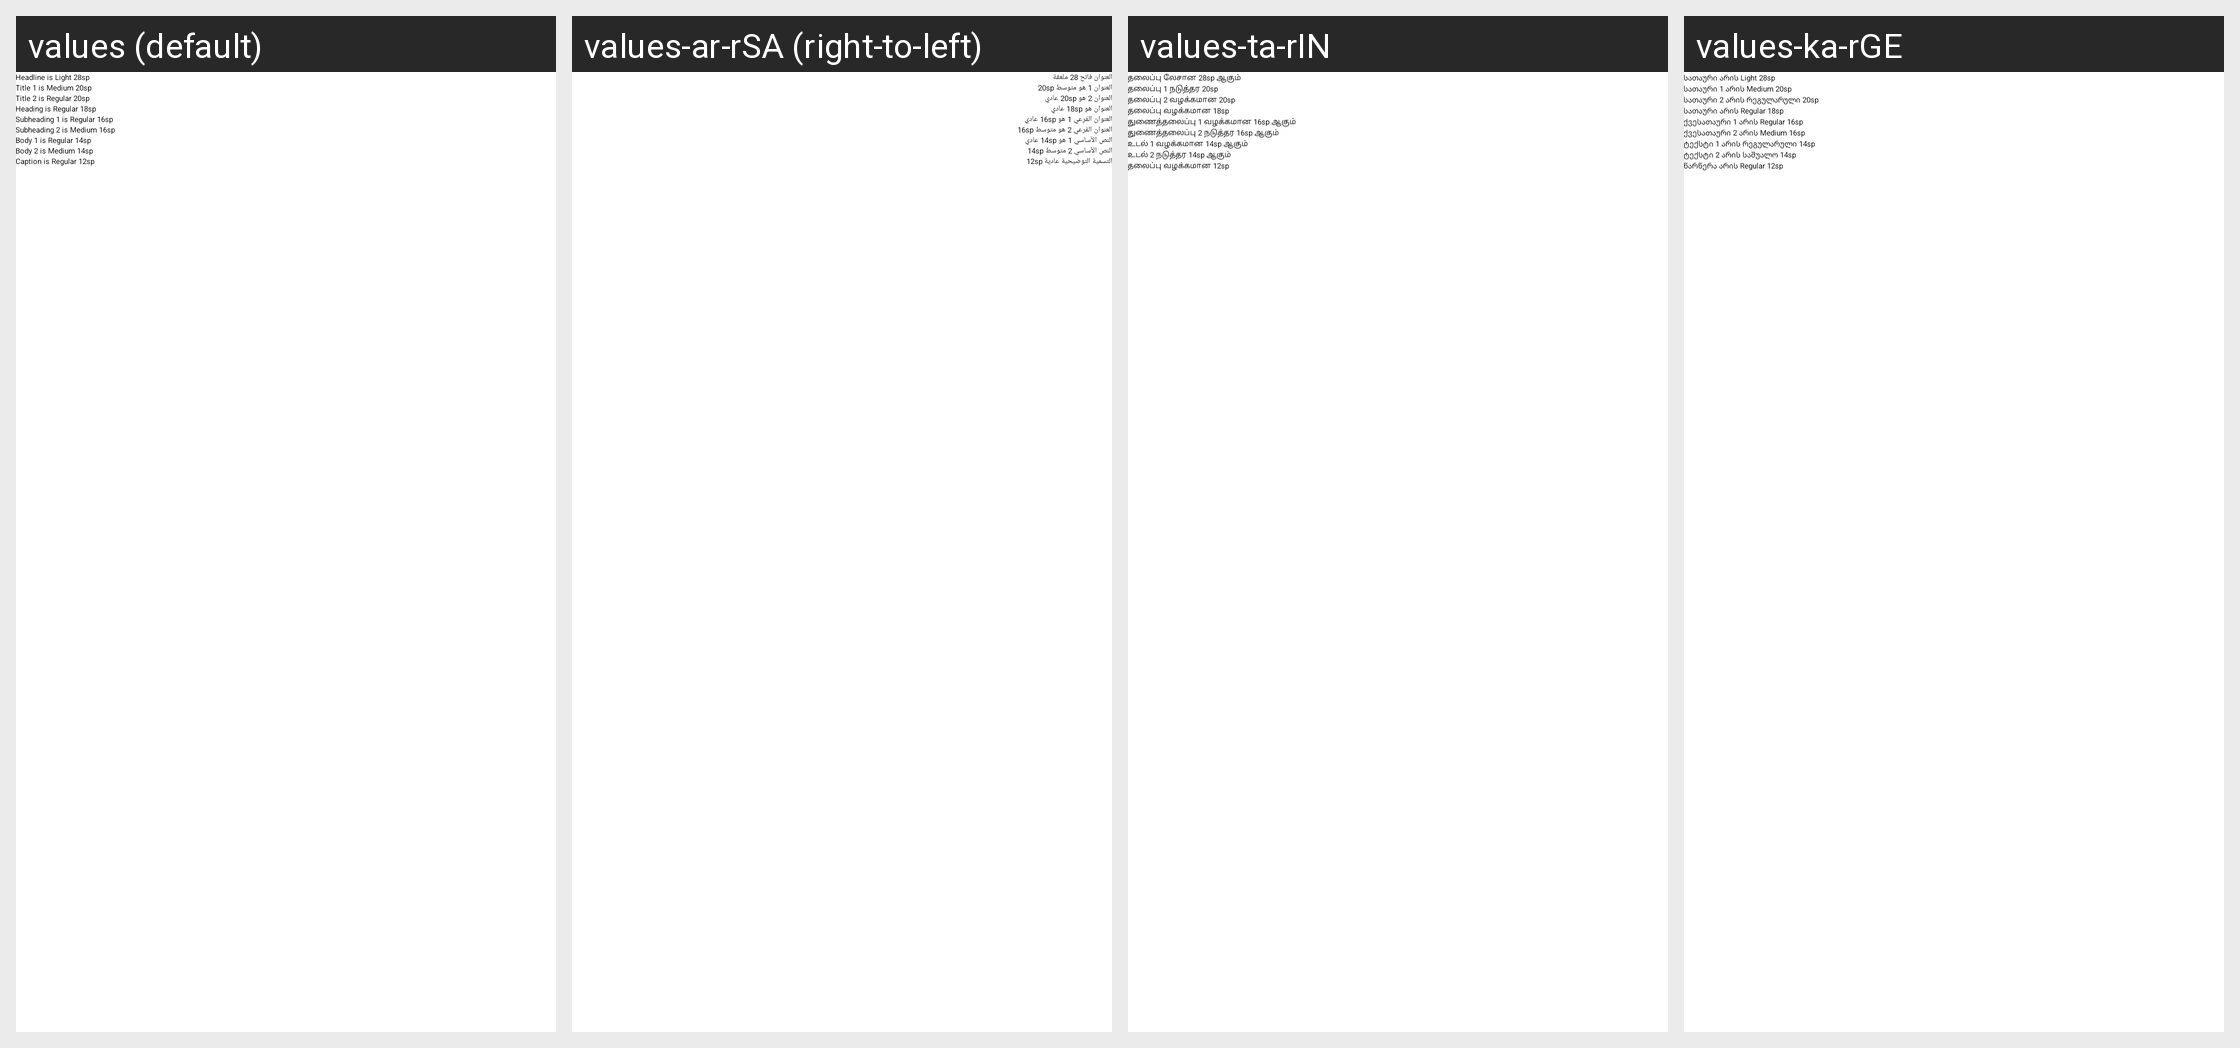

For this localized Android screen grid, give each drawn string resource with its value in every locale shown.
Android screen res/layout/activity_typography.xml rendered under 4 locales, left to right: values (default), values-ar-rSA (right-to-left), values-ta-rIN, values-ka-rGE. Device: Nexus 5 (rendered at 1080×1920; each locale shown at half size, 540×960, under a caption strip naming it); theme AppTheme.
Other locales in the repository, not shown: values-af-rZA, values-bg-rBG, values-ca-rES, values-cs-rCZ, values-cy-rGB, values-da-rDK, values-de-rDE, values-el-rGR, values-en-rGB, values-es-rES, values-es-rMX, values-et-rEE, values-eu-rES, values-fa-rIR, values-fi-rFI, values-fil-rPH, values-fr-rCA, values-fr-rFR, values-gl-rES, values-gu-rIN, values-he-rIL, values-hi-rIN, values-hr-rHR, values-hu-rHU, values-id-rID, values-is-rIS, values-it-rIT, values-ja-rJP, values-kk-rKZ, values-km-rKH, values-kn-rIN, values-ko-rKR, values-lo-rLA, values-lt-rLT, values-lv-rLV, values-mk-rMK, values-mr-rIN, values-ms-rMY, values-nb-rNO, values-nl-rNL, values-nn-rNO, values-pl-rPL, values-pt-rBR, values-pt-rPT, values-ro-rRO, values-ru-rRU, values-sk-rSK, values-sl-rSI, values-sq-rAL, values-sv-rSE, values-te-rIN, values-th-rTH, values-tr-rTR, values-uk-rUA, values-vi-rVN, values-zh-rCN, values-zh-rTW.
Strings drawn on this screen, with the default value and each locale's value (text and hints the layout hard-codes, and strings that could not be matched under every locale, appear in the picture but are not listed):

headline
  values: Headline is Light 28sp
  values-ar-rSA: العنوان فاتح 28 ملعقة
  values-ta-rIN: தலைப்பு லேசான 28sp ஆகும்
  values-ka-rGE: სათაური არის Light 28sp

title_1
  values: Title 1 is Medium 20sp
  values-ar-rSA: العنوان 1 هو متوسط 20sp
  values-ta-rIN: தலைப்பு 1 நடுத்தர 20sp
  values-ka-rGE: სათაური 1 არის Medium 20sp

title_2
  values: Title 2 is Regular 20sp
  values-ar-rSA: العنوان 2 هو 20sp عادي
  values-ta-rIN: தலைப்பு 2 வழக்கமான 20sp
  values-ka-rGE: სათაური 2 არის რეგულარული 20sp

heading
  values: Heading is Regular 18sp
  values-ar-rSA: العنوان هو 18sp عادي
  values-ta-rIN: தலைப்பு வழக்கமான 18sp
  values-ka-rGE: სათაური არის Regular 18sp

subheading_1
  values: Subheading 1 is Regular 16sp
  values-ar-rSA: العنوان الفرعي 1 هو 16sp عادي
  values-ta-rIN: துணைத்தலைப்பு 1 வழக்கமான 16sp ஆகும்
  values-ka-rGE: ქვესათაური 1 არის Regular 16sp

subheading_2
  values: Subheading 2 is Medium 16sp
  values-ar-rSA: العنوان الفرعي 2 هو متوسط 16sp
  values-ta-rIN: துணைத்தலைப்பு 2 நடுத்தர 16sp ஆகும்
  values-ka-rGE: ქვესათაური 2 არის Medium 16sp

body_1
  values: Body 1 is Regular 14sp
  values-ar-rSA: النص الأساسي 1 هو 14sp عادي
  values-ta-rIN: உடல் 1 வழக்கமான 14sp ஆகும்
  values-ka-rGE: ტექსტი 1 არის რეგულარული 14sp

body_2
  values: Body 2 is Medium 14sp
  values-ar-rSA: النص الأساسي 2 متوسط 14sp
  values-ta-rIN: உடல் 2 நடுத்தர 14sp ஆகும்
  values-ka-rGE: ტექსტი 2 არის საშუალო 14sp

caption
  values: Caption is Regular 12sp
  values-ar-rSA: التسمية التوضيحية عادية 12sp
  values-ta-rIN: தலைப்பு வழக்கமான 12sp
  values-ka-rGE: წარწერა არის Regular 12sp
